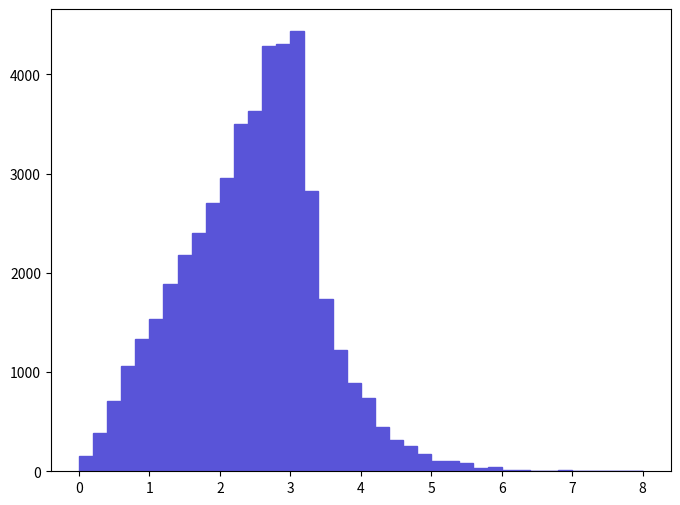

Write the Python code that produced this figure. (Note: this script raises an exception after producing the figure.)
def selection_19():

    # Library import
    import numpy
    import matplotlib
    import matplotlib.pyplot   as plt
    import matplotlib.gridspec as gridspec

    # Library version
    matplotlib_version = matplotlib.__version__
    numpy_version      = numpy.__version__

    # Histo binning
    xBinning = numpy.linspace(0.0,8.0,41,endpoint=True)

    # Creating data sequence: middle of each bin
    xData = numpy.array([0.1,0.3,0.5,0.7,0.9,1.1,1.3,1.5,1.7,1.9,2.1,2.3,2.5,2.7,2.9,3.1,3.3,3.5,3.7,3.9,4.1,4.3,4.5,4.7,4.9,5.1,5.3,5.5,5.7,5.9,6.1,6.3,6.5,6.7,6.9,7.1,7.3,7.5,7.7,7.9])

    # Creating weights for histo: y20_DELTAR_0
    y20_DELTAR_0_weights = numpy.array([158.23939626,386.29029087,707.42318328,1061.13497492,1331.07296854,1531.19896381,1889.56495534,2182.77294841,2406.16994313,2699.3779362,2960.00793004,3499.88291728,3630.1979142,4291.07989858,4309.69689814,4435.35689517,2829.69293312,1740.63295886,1224.02797107,893.58717888,735.34778262,442.13948955,316.47879252,255.97549395,176.85579582,107.04429747,107.04429747,83.77379802,37.23279912,46.5409989,13.96229967,13.96229967,4.65409989,4.65409989,13.96229967,4.65409989,0.0,4.65409989,4.65409989,0.0])

    # Creating a new Canvas
    fig   = plt.figure(figsize=(8,6),dpi=80)
    frame = gridspec.GridSpec(1,1)
    pad   = fig.add_subplot(frame[0])

    # Creating a new Stack
    pad.hist(x=xData, bins=xBinning, weights=y20_DELTAR_0_weights,\
             label="$unweighted\_events$", histtype="stepfilled", rwidth=1.0,\
             color="#5954d8", edgecolor="#5954d8", linewidth=1, linestyle="solid",\
             bottom=None, cumulative=False, normed=False, align="mid", orientation="vertical")


    # Axis
    plt.rc('text',usetex=False)
    plt.xlabel(r"$\Delta R$ $[ a_{1}, l+_{1} ]$ ",\
               fontsize=16,color="black")
    plt.ylabel(r"$\mathrm{Events}$ $(\mathcal{L}_{\mathrm{int}} = 10\ \mathrm{fb}^{-1})$ ",\
               fontsize=16,color="black")

    # Boundary of y-axis
    ymax=(y20_DELTAR_0_weights).max()*1.1
    #ymin=0 # linear scale
    ymin=min([x for x in (y20_DELTAR_0_weights) if x])/100. # log scale
    plt.gca().set_ylim(ymin,ymax)

    # Log/Linear scale for X-axis
    plt.gca().set_xscale("linear")
    #plt.gca().set_xscale("log",nonposx="clip")

    # Log/Linear scale for Y-axis
    #plt.gca().set_yscale("linear")
    plt.gca().set_yscale("log",nonposy="clip")

    # Saving the image
    plt.savefig('../../HTML/MadAnalysis5job_0/selection_19.png')
    plt.savefig('../../PDF/MadAnalysis5job_0/selection_19.png')
    plt.savefig('../../DVI/MadAnalysis5job_0/selection_19.eps')

# Running!
if __name__ == '__main__':
    selection_19()
